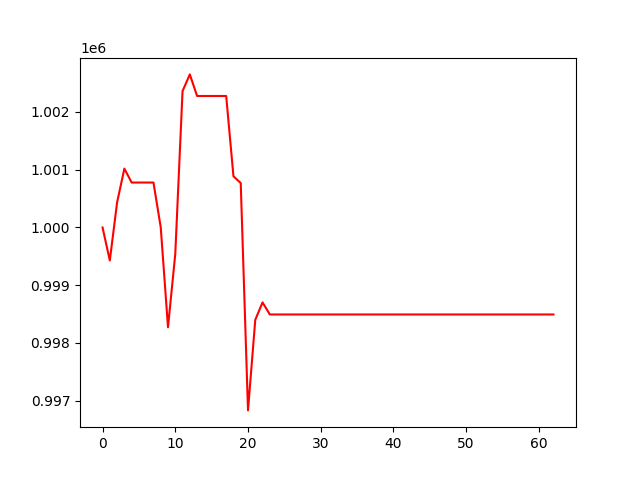

The data file committed next to this chart (first rows):
, 0
0, 1000000
1, 999428
2, 1000433
3, 1001019
4, 1000778
5, 1000778
6, 1000778
7, 1000778
8, 1000004
9, 998272
10, 999541
11, 1002362
12, 1002651
13, 1002277
14, 1002277
15, 1002277
16, 1002277
17, 1002277
18, 1000887
19, 1000769
20, 996832
21, 998400
22, 998703
23, 998493
24, 998493
25, 998493
26, 998493
27, 998493
28, 998493
29, 998493
30, 998493
31, 998493
32, 998493
33, 998493
34, 998493
35, 998493
36, 998493
37, 998493
38, 998493
39, 998493
40, 998493
41, 998493
42, 998493
43, 998493
44, 998493
45, 998493
46, 998493
47, 998493
48, 998493
49, 998493
50, 998493
51, 998493
52, 998493
53, 998493
54, 998493
55, 998493
56, 998493
57, 998493
58, 998493
59, 998493
... 3 more rows
